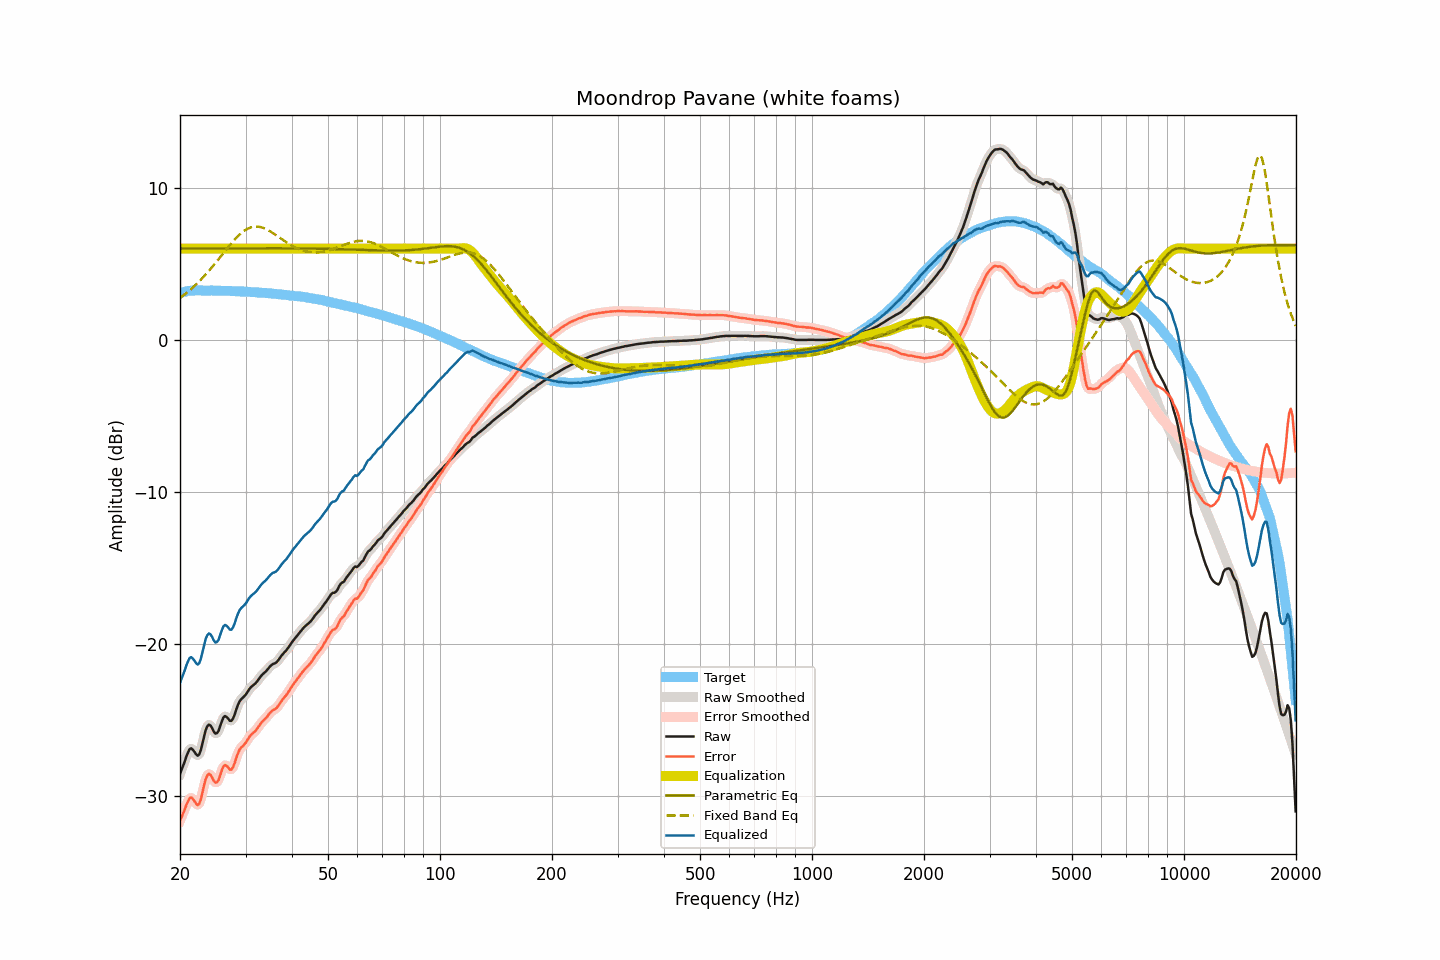

The table this chart was drawn from, first rows:
frequency, raw, smoothed, error, error_smoothed, equalization, parametric_eq, fixed_band_eq, equalized_raw, equalized_smoothed, target
20.00, -28.57, -28.58, -31.65, -31.66, 6.00, 6.01, 2.75, -22.57, -22.58, 3.08
20.20, -28.30, -28.29, -31.41, -31.40, 6.00, 6.01, 2.83, -22.30, -22.29, 3.11
20.40, -28.02, -28.00, -31.15, -31.14, 6.00, 6.01, 2.91, -22.02, -22.00, 3.14
20.61, -27.75, -27.72, -30.90, -30.88, 6.00, 6.01, 2.99, -21.75, -21.72, 3.16
20.81, -27.42, -27.42, -30.60, -30.61, 6.00, 6.01, 3.08, -21.42, -21.42, 3.19
21.02, -27.16, -27.15, -30.37, -30.36, 6.00, 6.01, 3.17, -21.16, -21.15, 3.22
21.23, -26.94, -26.97, -30.16, -30.20, 6.00, 6.01, 3.26, -20.94, -20.97, 3.22
21.44, -26.89, -26.92, -30.13, -30.15, 6.00, 6.01, 3.35, -20.89, -20.92, 3.23
21.66, -26.99, -26.98, -30.23, -30.22, 6.00, 6.01, 3.44, -20.99, -20.98, 3.24
21.87, -27.12, -27.14, -30.37, -30.38, 6.00, 6.01, 3.54, -21.12, -21.14, 3.24
22.09, -27.28, -27.29, -30.53, -30.54, 6.00, 6.01, 3.64, -21.28, -21.29, 3.25
22.31, -27.38, -27.35, -30.63, -30.60, 6.00, 6.01, 3.74, -21.38, -21.35, 3.25
22.54, -27.28, -27.25, -30.53, -30.50, 6.00, 6.01, 3.85, -21.28, -21.25, 3.25
22.76, -26.99, -26.97, -30.24, -30.21, 6.00, 6.01, 3.96, -20.99, -20.97, 3.25
22.99, -26.54, -26.54, -29.78, -29.79, 6.00, 6.01, 4.07, -20.54, -20.54, 3.24
23.22, -26.07, -26.09, -29.31, -29.33, 6.00, 6.01, 4.18, -20.07, -20.09, 3.24
23.45, -25.68, -25.70, -28.92, -28.93, 6.00, 6.01, 4.30, -19.68, -19.70, 3.24
23.69, -25.43, -25.44, -28.67, -28.68, 6.00, 6.01, 4.42, -19.43, -19.44, 3.24
23.92, -25.33, -25.35, -28.57, -28.59, 6.00, 6.01, 4.54, -19.33, -19.35, 3.24
24.16, -25.39, -25.41, -28.64, -28.65, 6.00, 6.01, 4.66, -19.39, -19.41, 3.25
24.40, -25.56, -25.58, -28.81, -28.82, 6.00, 6.01, 4.79, -19.56, -19.58, 3.24
24.65, -25.79, -25.77, -29.02, -29.01, 6.00, 6.01, 4.91, -19.79, -19.77, 3.23
24.89, -25.92, -25.89, -29.15, -29.13, 6.00, 6.02, 5.04, -19.92, -19.89, 3.23
25.14, -25.89, -25.88, -29.12, -29.11, 6.00, 6.02, 5.17, -19.89, -19.88, 3.23
25.39, -25.74, -25.71, -28.98, -28.94, 6.00, 6.02, 5.31, -19.74, -19.71, 3.23
25.65, -25.42, -25.43, -28.65, -28.66, 6.00, 6.02, 5.44, -19.42, -19.43, 3.23
25.91, -25.13, -25.13, -28.34, -28.35, 6.00, 6.02, 5.57, -19.13, -19.13, 3.22
26.16, -24.86, -24.89, -28.08, -28.11, 6.00, 6.02, 5.71, -18.86, -18.89, 3.22
26.43, -24.77, -24.80, -27.99, -28.01, 6.00, 6.02, 5.84, -18.77, -18.80, 3.22
26.69, -24.83, -24.83, -28.05, -28.05, 6.00, 6.02, 5.97, -18.83, -18.83, 3.22
26.96, -24.94, -24.95, -28.15, -28.17, 6.00, 6.02, 6.10, -18.94, -18.95, 3.21
27.23, -25.08, -25.05, -28.29, -28.26, 6.00, 6.02, 6.23, -19.08, -19.05, 3.21
27.50, -25.08, -25.05, -28.29, -28.26, 6.00, 6.02, 6.36, -19.08, -19.05, 3.21
27.77, -24.93, -24.92, -28.13, -28.12, 6.00, 6.02, 6.48, -18.93, -18.92, 3.20
28.05, -24.67, -24.66, -27.87, -27.85, 6.00, 6.02, 6.60, -18.67, -18.66, 3.20
28.33, -24.33, -24.35, -27.52, -27.54, 6.00, 6.02, 6.71, -18.33, -18.35, 3.19
28.62, -24.04, -24.06, -27.23, -27.24, 6.00, 6.02, 6.82, -18.04, -18.06, 3.19
28.90, -23.81, -23.83, -26.99, -27.01, 6.00, 6.02, 6.92, -17.81, -17.83, 3.18
29.19, -23.67, -23.67, -26.84, -26.85, 6.00, 6.02, 7.01, -17.67, -17.67, 3.17
29.48, -23.57, -23.56, -26.75, -26.74, 6.00, 6.02, 7.10, -17.57, -17.56, 3.18
29.78, -23.46, -23.46, -26.63, -26.63, 6.00, 6.02, 7.18, -17.46, -17.46, 3.17
30.08, -23.34, -23.33, -26.51, -26.49, 6.00, 6.02, 7.25, -17.34, -17.33, 3.17
30.38, -23.18, -23.18, -26.34, -26.33, 6.00, 6.02, 7.31, -17.18, -17.18, 3.16
30.68, -23.01, -23.02, -26.16, -26.17, 6.00, 6.02, 7.35, -17.01, -17.02, 3.15
30.99, -22.88, -22.89, -26.02, -26.03, 6.00, 6.02, 7.40, -16.88, -16.89, 3.14
31.30, -22.78, -22.79, -25.92, -25.93, 6.00, 6.02, 7.42, -16.78, -16.79, 3.14
31.61, -22.70, -22.70, -25.84, -25.83, 6.00, 6.02, 7.44, -16.70, -16.70, 3.14
31.93, -22.61, -22.60, -25.74, -25.72, 6.00, 6.02, 7.45, -16.61, -16.60, 3.12
32.24, -22.48, -22.48, -25.59, -25.60, 6.00, 6.02, 7.45, -16.48, -16.48, 3.11
32.57, -22.34, -22.34, -25.45, -25.45, 6.00, 6.02, 7.44, -16.34, -16.34, 3.11
32.89, -22.19, -22.19, -25.30, -25.30, 6.00, 6.02, 7.42, -16.19, -16.19, 3.11
33.22, -22.06, -22.07, -25.15, -25.17, 6.00, 6.02, 7.39, -16.06, -16.07, 3.09
33.55, -21.96, -21.96, -25.05, -25.05, 6.00, 6.02, 7.35, -15.96, -15.96, 3.09
33.89, -21.87, -21.86, -24.95, -24.94, 6.00, 6.02, 7.31, -15.87, -15.86, 3.08
34.23, -21.76, -21.75, -24.84, -24.82, 6.00, 6.02, 7.26, -15.76, -15.75, 3.08
34.57, -21.63, -21.63, -24.69, -24.69, 6.00, 6.02, 7.20, -15.63, -15.63, 3.06
34.92, -21.50, -21.51, -24.55, -24.56, 6.00, 6.02, 7.14, -15.50, -15.51, 3.05
35.27, -21.40, -21.41, -24.45, -24.45, 6.00, 6.02, 7.08, -15.40, -15.41, 3.05
35.62, -21.33, -21.34, -24.36, -24.38, 6.00, 6.02, 7.01, -15.33, -15.34, 3.03
35.97, -21.30, -21.29, -24.32, -24.31, 6.00, 6.02, 6.94, -15.30, -15.29, 3.02
... 635 more rows
